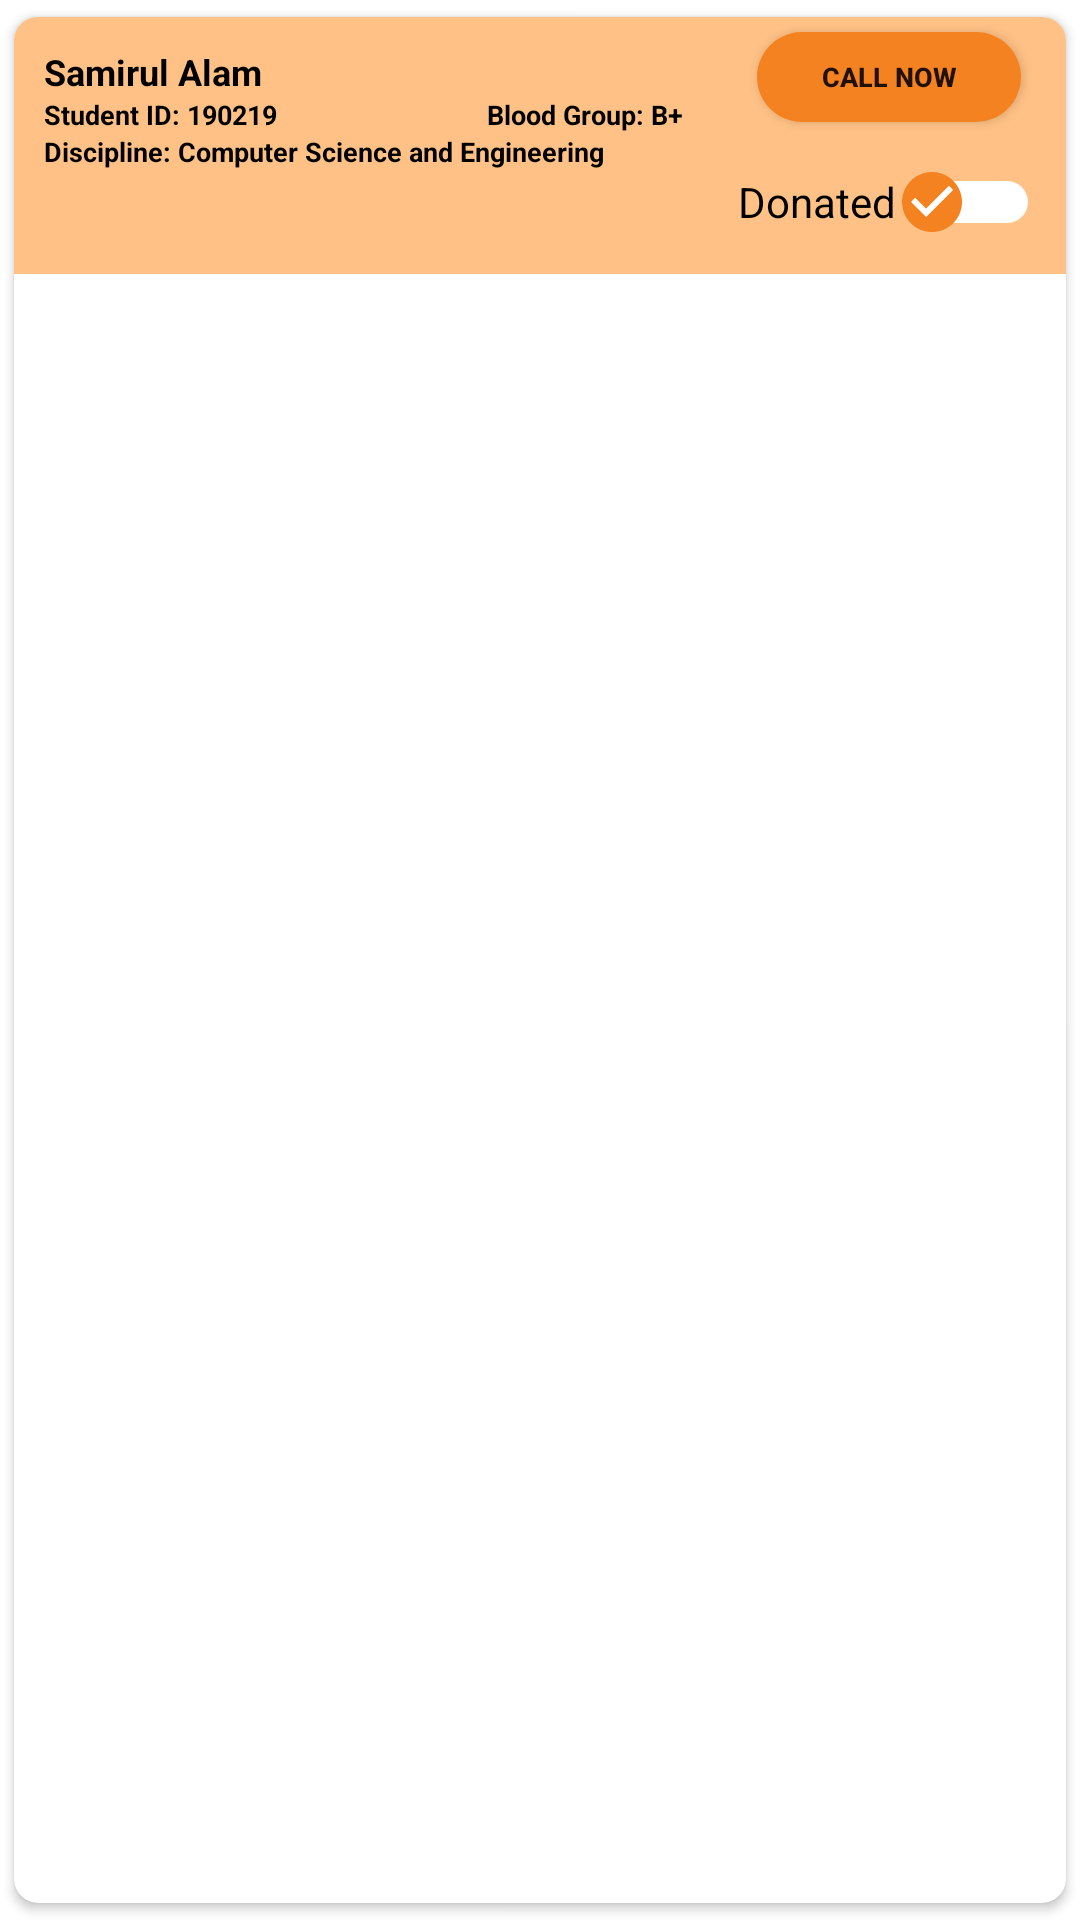

Produce the Android XML layout that renders to this screen, including the resource entries it uses.
<!-- AndroidManifest.xml: application theme Theme.BloodShip -->
<!-- res/layout/sr_my_req_child.xml -->
<?xml version="1.0" encoding="utf-8"?>
<androidx.cardview.widget.CardView xmlns:android="http://schemas.android.com/apk/res/android"
    xmlns:app="http://schemas.android.com/apk/res-auto"
    android:layout_width="match_parent"
    android:layout_height="wrap_content"
    android:orientation="vertical"
    app:cardCornerRadius="8dp"
    app:cardUseCompatPadding="true"
    app:layout_constraintEnd_toEndOf="parent"
    app:layout_constraintStart_toStartOf="parent"
    app:layout_constraintTop_toTopOf="parent">

    <LinearLayout
        android:layout_width="match_parent"
        android:layout_height="wrap_content"
        android:background="@color/secondary_two"
        android:weightSum="5">

        <LinearLayout
            android:layout_width="wrap_content"
            android:layout_height="wrap_content"
            android:layout_weight="3"
            android:orientation="vertical"
            android:padding="10dp">



            <LinearLayout
                android:layout_width="match_parent"
                android:layout_height="wrap_content"
                android:orientation="horizontal"
                android:weightSum="3">

                <TextView
                    android:id="@+id/nrv_nameTV"
                    android:layout_width="wrap_content"
                    android:layout_height="wrap_content"
                    android:text="Samirul Alam"
                    android:textColor="@color/black"
                    android:textSize="12sp"
                    android:textStyle="bold" />

            </LinearLayout>


            <LinearLayout
                android:layout_width="match_parent"
                android:layout_height="wrap_content"
                android:orientation="horizontal"
                android:weightSum="2">

                <TextView
                    android:id="@+id/nrv_studentID_TV"
                    android:layout_width="match_parent"
                    android:layout_height="wrap_content"
                    android:layout_weight="1"
                    android:gravity="start"
                    android:text="Student ID: 190219"
                    android:textColor="@color/black"
                    android:textSize="9sp"
                    android:textStyle="bold" />

                <TextView
                    android:id="@+id/nrv_bgTV"
                    android:layout_width="match_parent"
                    android:layout_height="wrap_content"
                    android:layout_gravity="end"
                    android:layout_weight="1"
                    android:gravity="end"
                    android:text="Blood Group: B+"
                    android:textColor="@color/black"
                    android:textSize="9sp"
                    android:textStyle="bold" />


            </LinearLayout>

            <TextView
                android:id="@+id/nrv_disciplineTV"
                android:layout_width="match_parent"
                android:layout_height="wrap_content"
                android:layout_weight="1"
                android:text="Discipline: Computer Science and Engineering"
                android:textColor="@color/black"
                android:textSize="9sp"
                android:textStyle="bold" />
        </LinearLayout>

        <LinearLayout
            android:layout_width="wrap_content"
            android:layout_height="wrap_content"
            android:layout_weight="2"
            android:gravity="center"
            android:orientation="vertical">

            <androidx.appcompat.widget.AppCompatButton
                android:id="@+id/callNowChildbtn"
                android:layout_width="wrap_content"
                android:layout_height="30dp"
                android:layout_marginTop="5dp"
                android:layout_marginBottom="2.5dp"
                android:background="@drawable/button"
                android:text="call now"
                android:textSize="9sp"
                android:textStyle="bold" />

            <com.google.android.material.switchmaterial.SwitchMaterial
                android:id="@+id/switchDonate"
                android:layout_width="wrap_content"
                android:layout_height="wrap_content"
                android:thumb="@drawable/ic_baseline_check_circle_24"
                app:thumbTint="@color/secondary"
                app:trackTint="@color/white"
                android:text="Donated" />

            
            
            
            
            
            
            
            
            
            



        </LinearLayout>


    </LinearLayout>
</androidx.cardview.widget.CardView>
<!-- resources referenced by this layout -->
<resources>
  <color name="black">#FF000000</color>
  <color name="secondary">#F58220</color>
  <color name="secondary_two">#FFC185</color>
  <color name="white">#FFFFFFFF</color>
  <!-- drawable button (drawable) -->
  <?xml version="1.0" encoding="utf-8"?>
  <shape xmlns:android="http://schemas.android.com/apk/res/android">
      <solid android:color="@color/secondary"/>
      <corners android:radius="48dp"/>
  </shape>
  <!-- drawable ic_baseline_check_circle_24 (drawable) -->
  <vector android:height="24dp" android:tint="#FF4141"
      android:viewportHeight="24" android:viewportWidth="24"
      android:width="24dp" xmlns:android="http://schemas.android.com/apk/res/android">
      <path android:fillColor="@android:color/white" android:pathData="M12,2C6.48,2 2,6.48 2,12s4.48,10 10,10 10,-4.48 10,-10S17.52,2 12,2zM10,17l-5,-5 1.41,-1.41L10,14.17l7.59,-7.59L19,8l-9,9z"/>
  </vector>
  <style name="Theme.BloodShip" parent="Theme.MaterialComponents.DayNight.NoActionBar">
          
          <item name="colorPrimary">@color/purple_500</item>
          <item name="colorPrimaryVariant">@color/purple_700</item>
          <item name="colorOnPrimary">@color/white</item>
          
          <item name="colorSecondary">@color/teal_200</item>
          <item name="colorSecondaryVariant">@color/teal_700</item>
          <item name="colorOnSecondary">@color/black</item>
          
          <item name="android:statusBarColor" tools:targetApi="l">?attr/colorPrimaryVariant</item>
          
      </style>
  <color name="purple_500">#fdbb2d</color>
  <color name="purple_700">#F58220</color>
  <color name="teal_200">#FF03DAC5</color>
  <color name="teal_700">#FF018786</color>
</resources>
